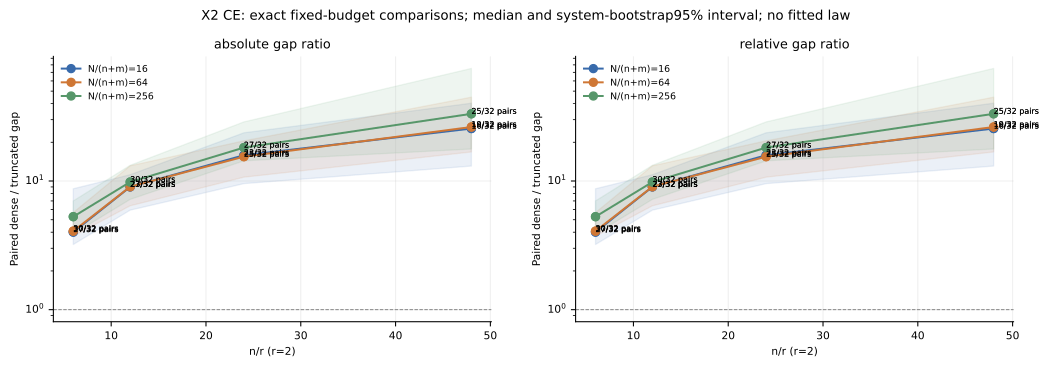

Data behind this chart, as committed beside it:
n, r, n_over_r, N, N_over_d, metric, finite_pairs, full_denominator, dense_stable, truncated_stable, paired_ratio_median, bootstrap95_low, bootstrap95_high, bootstrap_valid, bootstrap_total, independent_systems, interpretation
12, 2, 6.0, 384, 16.0, absolute_gap_ratio, 27, 32, 27, 30, 4.01, 3.209, 8.708, 2000, 2000, 8, finite-pair diagnostic; whole-system res…
12, 2, 6.0, 384, 16.0, relative_gap_ratio, 27, 32, 27, 30, 4.01, 3.209, 8.708, 2000, 2000, 8, finite-pair diagnostic; whole-system res…
12, 2, 6.0, 1536, 64.0, absolute_gap_ratio, 30, 32, 30, 30, 4.079, 3.73, 5.687, 2000, 2000, 8, finite-pair diagnostic; whole-system res…
12, 2, 6.0, 1536, 64.0, relative_gap_ratio, 30, 32, 30, 30, 4.079, 3.73, 5.687, 2000, 2000, 8, finite-pair diagnostic; whole-system res…
12, 2, 6.0, 6144, 256.0, absolute_gap_ratio, 32, 32, 32, 32, 5.282, 3.878, 7, 2000, 2000, 8, finite-pair diagnostic; whole-system res…
12, 2, 6.0, 6144, 256.0, relative_gap_ratio, 32, 32, 32, 32, 5.282, 3.878, 7, 2000, 2000, 8, finite-pair diagnostic; whole-system res…
24, 1, 24.0, 768, 16.0, absolute_gap_ratio, 20, 32, 20, 25, 16.93, 15.57, 28.81, 2000, 2000, 8, finite-pair diagnostic; whole-system res…
24, 1, 24.0, 768, 16.0, relative_gap_ratio, 20, 32, 20, 25, 16.93, 15.57, 28.81, 2000, 2000, 8, finite-pair diagnostic; whole-system res…
24, 1, 24.0, 3072, 64.0, absolute_gap_ratio, 21, 32, 21, 24, 9.933, 7.36, 12.86, 2000, 2000, 8, finite-pair diagnostic; whole-system res…
24, 1, 24.0, 3072, 64.0, relative_gap_ratio, 21, 32, 21, 24, 9.933, 7.36, 12.86, 2000, 2000, 8, finite-pair diagnostic; whole-system res…
24, 1, 24.0, 12288, 256.0, absolute_gap_ratio, 24, 32, 24, 28, 28.25, 12.21, 38.81, 2000, 2000, 8, finite-pair diagnostic; whole-system res…
24, 1, 24.0, 12288, 256.0, relative_gap_ratio, 24, 32, 24, 28, 28.25, 12.21, 38.81, 2000, 2000, 8, finite-pair diagnostic; whole-system res…
24, 2, 12.0, 768, 16.0, absolute_gap_ratio, 23, 32, 23, 27, 9.005, 5.937, 11.2, 2000, 2000, 8, finite-pair diagnostic; whole-system res…
24, 2, 12.0, 768, 16.0, relative_gap_ratio, 23, 32, 23, 27, 9.005, 5.937, 11.2, 2000, 2000, 8, finite-pair diagnostic; whole-system res…
24, 2, 12.0, 3072, 64.0, absolute_gap_ratio, 27, 32, 27, 29, 9.038, 6.418, 13.13, 2000, 2000, 8, finite-pair diagnostic; whole-system res…
24, 2, 12.0, 3072, 64.0, relative_gap_ratio, 27, 32, 27, 29, 9.038, 6.418, 13.13, 2000, 2000, 8, finite-pair diagnostic; whole-system res…
24, 2, 12.0, 12288, 256.0, absolute_gap_ratio, 30, 32, 30, 32, 9.827, 7.198, 13.24, 2000, 2000, 8, finite-pair diagnostic; whole-system res…
24, 2, 12.0, 12288, 256.0, relative_gap_ratio, 30, 32, 30, 32, 9.827, 7.198, 13.24, 2000, 2000, 8, finite-pair diagnostic; whole-system res…
24, 4, 6.0, 768, 16.0, absolute_gap_ratio, 29, 32, 29, 32, 4.861, 3.539, 6.357, 2000, 2000, 8, finite-pair diagnostic; whole-system res…
24, 4, 6.0, 768, 16.0, relative_gap_ratio, 29, 32, 29, 32, 4.861, 3.539, 6.357, 2000, 2000, 8, finite-pair diagnostic; whole-system res…
24, 4, 6.0, 3072, 64.0, absolute_gap_ratio, 32, 32, 32, 32, 5.707, 3.566, 7.682, 2000, 2000, 8, finite-pair diagnostic; whole-system res…
24, 4, 6.0, 3072, 64.0, relative_gap_ratio, 32, 32, 32, 32, 5.707, 3.566, 7.682, 2000, 2000, 8, finite-pair diagnostic; whole-system res…
24, 4, 6.0, 12288, 256.0, absolute_gap_ratio, 32, 32, 32, 32, 5.723, 4.26, 7.455, 2000, 2000, 8, finite-pair diagnostic; whole-system res…
24, 4, 6.0, 12288, 256.0, relative_gap_ratio, 32, 32, 32, 32, 5.723, 4.26, 7.455, 2000, 2000, 8, finite-pair diagnostic; whole-system res…
24, 8, 3.0, 768, 16.0, absolute_gap_ratio, 32, 32, 32, 32, 2.182, 1.958, 2.498, 2000, 2000, 8, finite-pair diagnostic; whole-system res…
24, 8, 3.0, 768, 16.0, relative_gap_ratio, 32, 32, 32, 32, 2.182, 1.958, 2.498, 2000, 2000, 8, finite-pair diagnostic; whole-system res…
24, 8, 3.0, 3072, 64.0, absolute_gap_ratio, 32, 32, 32, 32, 2.491, 2.197, 3.183, 2000, 2000, 8, finite-pair diagnostic; whole-system res…
24, 8, 3.0, 3072, 64.0, relative_gap_ratio, 32, 32, 32, 32, 2.491, 2.197, 3.183, 2000, 2000, 8, finite-pair diagnostic; whole-system res…
24, 8, 3.0, 12288, 256.0, absolute_gap_ratio, 32, 32, 32, 32, 2.702, 2.251, 2.857, 2000, 2000, 8, finite-pair diagnostic; whole-system res…
24, 8, 3.0, 12288, 256.0, relative_gap_ratio, 32, 32, 32, 32, 2.702, 2.251, 2.857, 2000, 2000, 8, finite-pair diagnostic; whole-system res…
48, 2, 24.0, 1536, 16.0, absolute_gap_ratio, 23, 32, 23, 27, 15.86, 9.545, 23.7, 2000, 2000, 8, finite-pair diagnostic; whole-system res…
48, 2, 24.0, 1536, 16.0, relative_gap_ratio, 23, 32, 23, 27, 15.86, 9.545, 23.7, 2000, 2000, 8, finite-pair diagnostic; whole-system res…
48, 2, 24.0, 6144, 64.0, absolute_gap_ratio, 25, 32, 25, 29, 15.46, 10.72, 20.53, 2000, 2000, 8, finite-pair diagnostic; whole-system res…
48, 2, 24.0, 6144, 64.0, relative_gap_ratio, 25, 32, 25, 29, 15.46, 10.72, 20.53, 2000, 2000, 8, finite-pair diagnostic; whole-system res…
48, 2, 24.0, 24576, 256.0, absolute_gap_ratio, 27, 32, 27, 31, 18.2, 14.35, 28.81, 2000, 2000, 8, finite-pair diagnostic; whole-system res…
48, 2, 24.0, 24576, 256.0, relative_gap_ratio, 27, 32, 27, 31, 18.2, 14.35, 28.81, 2000, 2000, 8, finite-pair diagnostic; whole-system res…
96, 2, 48.0, 3072, 16.0, absolute_gap_ratio, 16, 32, 16, 26, 25.6, 13.07, 40.27, 1999, 2000, 8, finite-pair diagnostic; whole-system res…
96, 2, 48.0, 3072, 16.0, relative_gap_ratio, 16, 32, 16, 26, 25.6, 13.07, 40.27, 1999, 2000, 8, finite-pair diagnostic; whole-system res…
96, 2, 48.0, 12288, 64.0, absolute_gap_ratio, 19, 32, 19, 30, 26.3, 16.83, 44.85, 2000, 2000, 8, finite-pair diagnostic; whole-system res…
96, 2, 48.0, 12288, 64.0, relative_gap_ratio, 19, 32, 19, 30, 26.3, 16.83, 44.85, 2000, 2000, 8, finite-pair diagnostic; whole-system res…
96, 2, 48.0, 49152, 256.0, absolute_gap_ratio, 25, 32, 25, 31, 33.31, 17.74, 75.01, 2000, 2000, 8, finite-pair diagnostic; whole-system res…
96, 2, 48.0, 49152, 256.0, relative_gap_ratio, 25, 32, 25, 31, 33.31, 17.74, 75.01, 2000, 2000, 8, finite-pair diagnostic; whole-system res…
